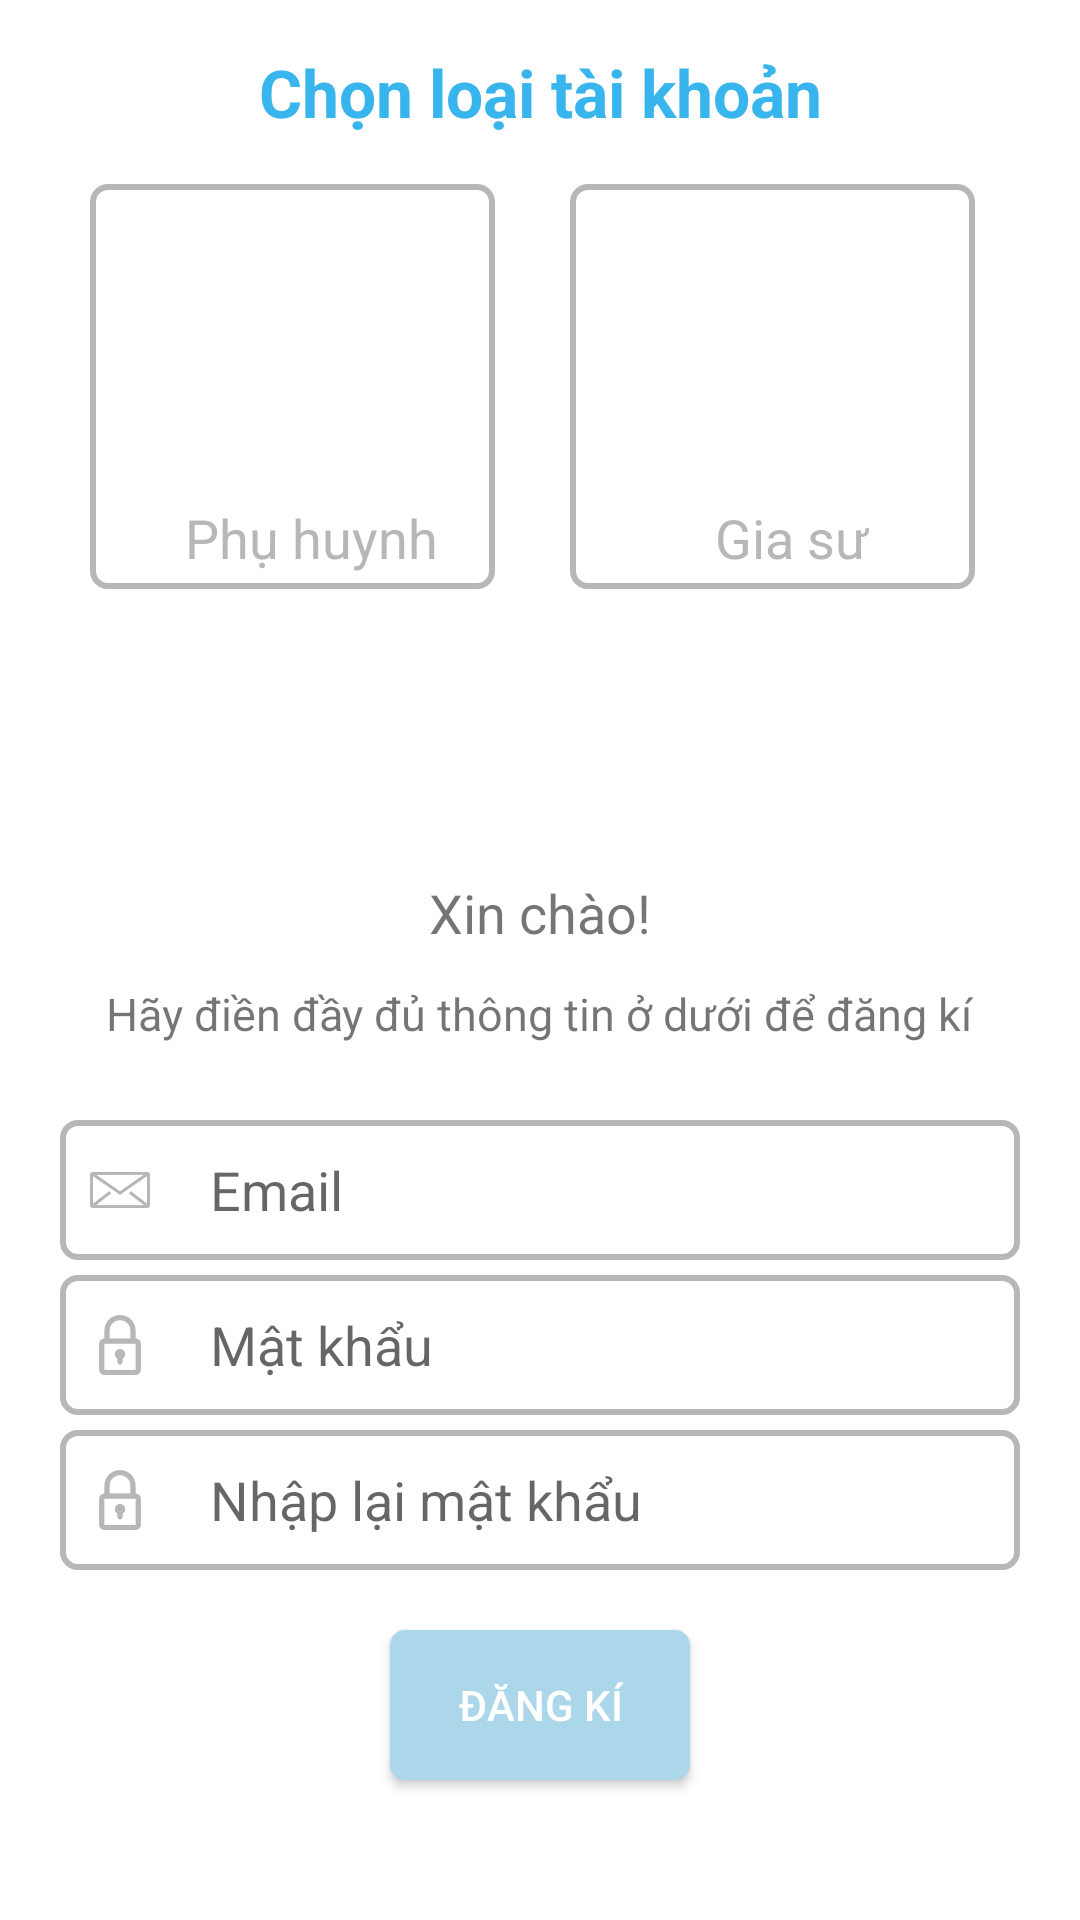

Produce the Android XML layout that renders to this screen, including the resource entries it uses.
<!-- AndroidManifest.xml: application theme AppTheme.Base -->
<!-- res/layout/activity_register.xml -->
<?xml version="1.0" encoding="utf-8"?>
<LinearLayout xmlns:android="http://schemas.android.com/apk/res/android"
    xmlns:app="http://schemas.android.com/apk/res-auto"
    xmlns:tools="http://schemas.android.com/tools"
    android:layout_width="match_parent"
    android:layout_height="match_parent"
    android:orientation="vertical"
    android:weightSum="13"
    tools:context="com.example.whiyew.myapplication.RegisterActivity">

    <TextView
        android:layout_width="match_parent"
        android:layout_height="0dp"
        android:layout_weight="2"
        android:text="@string/login_mess"
        android:textSize="22dp"
        android:textColor="@color/them_login"
        android:textStyle="bold"
        android:gravity="center"
        android:layout_gravity="center_vertical"
        />

    <LinearLayout
        android:layout_width="320dp"
        android:layout_height="0dp"
        android:layout_weight="7.5"
        android:layout_marginLeft="15dp"
        android:layout_marginRight="15dp"
        android:layout_gravity="center"
        android:orientation="horizontal"
        android:weightSum="2">

        <RelativeLayout
            android:layout_width="0dp"
            android:layout_height="150dp"
            android:layout_weight="1">

            <RelativeLayout
                android:layout_width="135dp"
                android:layout_height="135dp"
                android:background="@drawable/button_background"
                android:gravity="center"
                android:layout_marginLeft="10dp"
                android:id="@+id/register_std_relative"
                android:paddingLeft="12.5dp">

                <ImageView
                    android:layout_width="100dp"
                    android:layout_height="100dp"
                    android:id="@+id/register_img_parent"
                    android:src="@drawable/img_parent_2"
                    android:layout_marginTop="7dp"
                    android:layout_marginLeft="10dp"
                    android:layout_alignParentTop="true"
                    android:layout_alignParentLeft="true"
                    android:layout_alignParentStart="true" />

                <TextView
                    android:layout_width="match_parent"
                    android:layout_height="wrap_content"
                    android:id="@+id/register_txt_parent"
                    android:layout_alignParentBottom="true"
                    android:layout_alignBottom="@+id/register_img_parent"
                    android:text="@string/parent"
                    android:gravity="center"
                    android:textColor="@color/colorLogin"
                    android:textSize="18dp"
                    android:layout_marginBottom="5dp"
                    />
            </RelativeLayout>

            <ImageView
                android:layout_width="30dp"
                android:layout_height="30dp"
                android:id="@+id/register_check_parent"
                android:src="@drawable/ic_checked"
                android:visibility="gone"
                android:layout_alignParentBottom="true"
                android:layout_alignParentRight="true"
                android:layout_alignParentEnd="true" />
        </RelativeLayout>

        <RelativeLayout
            android:layout_width="0dp"
            android:layout_height="150dp"
            android:layout_weight="1">

            <RelativeLayout
                android:layout_width="135dp"
                android:layout_height="135dp"
                android:background="@drawable/button_background"
                android:gravity="center"
                android:layout_marginLeft="10dp"
                android:id="@+id/register_tutor_relative"
                android:paddingLeft="12.5dp">

                <ImageView
                    android:layout_width="100dp"
                    android:layout_height="100dp"
                    android:id="@+id/register_img_tutor"
                    android:layout_marginTop="7dp"
                    android:layout_marginLeft="10dp"
                    android:layout_marginBottom="10dp"
                    android:src="@drawable/img_teacher" />

                <TextView
                    android:layout_width="match_parent"
                    android:layout_height="wrap_content"
                    android:id="@+id/register_txt_tutor"
                    android:layout_alignParentBottom="true"
                    android:layout_alignBottom="@+id/register_img_tutor"
                    android:text="@string/tutor"
                    android:gravity="center"
                    android:textColor="@color/colorLogin"
                    android:textSize="18dp"
                    android:layout_marginBottom="5dp"/>
            </RelativeLayout>

            <ImageView
                android:layout_width="30dp"
                android:layout_height="30dp"
                android:id="@+id/register_check_tutor"
                android:src="@drawable/ic_checked"
                android:layout_alignParentBottom="true"
                android:layout_alignParentRight="true"
                android:visibility="gone"
                />
        </RelativeLayout>


    </LinearLayout>

    <TextView
        android:layout_width="wrap_content"
        android:layout_height="0dp"
        android:layout_weight="1"
        android:id="@+id/register_hello"
        android:text="@string/hello"
        android:textSize="18dp"
        android:layout_gravity="center"/>

    <TextView
        android:layout_width="wrap_content"
        android:layout_height="0dp"
        android:layout_weight="1"
        android:text="@string/register_mess"
        android:layout_gravity="center"
        android:gravity="center"
        android:textSize="15dp"/>
    <LinearLayout
        android:layout_width="match_parent"
        android:layout_height="150dp"
        android:layout_marginTop="20dp"
        android:layout_marginLeft="20dp"
        android:layout_marginRight="20dp"
        android:orientation="vertical"
        android:weightSum="3">

        <LinearLayout
            android:layout_width="match_parent"
            android:layout_height="0dp"
            android:id="@+id/register_email_linear"
            android:background="@drawable/edittext_unchecked_bg"
            android:layout_marginBottom="5dp"
            android:layout_weight="1">

            <ImageView
                android:layout_width="20dp"
                android:layout_height="wrap_content"
                android:id="@+id/register_envelope"
                android:layout_gravity="center"
                android:layout_marginLeft="10dp"
                android:src="@drawable/ic_envelope"/>

            <EditText
                android:layout_width="0dp"
                android:layout_height="match_parent"
                android:layout_weight="1"
                android:id="@+id/register_email"
                android:layout_gravity="center_vertical"
                android:textColor="@android:color/black"
                android:hint="@string/email"
                android:maxLines="1"
                android:lines="1"
                android:background="@android:color/transparent"
                android:layout_marginLeft="20dp"/>

            <ImageView
                android:layout_width="25dp"
                android:layout_height="25dp"
                android:id="@+id/register_del_email"
                android:src="@drawable/ic_close"
                android:layout_gravity="center"
                android:layout_marginRight="10dp"
                android:visibility="gone"/>
        </LinearLayout>


        <LinearLayout
            android:id="@+id/register_pass_linear"
            android:layout_width="match_parent"
            android:layout_height="0dp"
            android:layout_weight="1"
            android:layout_marginBottom="5dp"
            android:background="@drawable/button_background">

            <ImageView
                android:id="@+id/register_lock_pass"
                android:layout_width="20dp"
                android:layout_height="wrap_content"
                android:layout_gravity="center"
                android:layout_marginLeft="10dp"
                android:src="@drawable/ic_lock" />

            <EditText
                android:id="@+id/register_pass"
                android:layout_width="0dp"
                android:layout_height="match_parent"
                android:layout_marginLeft="20dp"
                android:layout_weight="1"
                android:background="@android:color/transparent"
                android:hint="@string/password"
                android:inputType="textPassword"
                android:lines="1"
                android:maxLines="1"
                android:textColor="@android:color/black" />

            <ImageView
                android:id="@+id/register_del_pass"
                android:layout_width="25dp"
                android:layout_height="25dp"
                android:layout_gravity="center"
                android:layout_marginRight="10dp"
                android:src="@drawable/ic_close"
                android:visibility="gone" />


        </LinearLayout>

        <LinearLayout
            android:layout_width="match_parent"
            android:layout_height="0dp"
            android:id="@+id/register_pass_retype_linear"
            android:background="@drawable/button_background"
            android:layout_weight="1">

            <ImageView
                android:layout_width="20dp"
                android:layout_height="wrap_content"
                android:id="@+id/register_lock_pass_retype"
                android:layout_gravity="center"
                android:layout_marginLeft="10dp"
                android:src="@drawable/ic_lock"/>

            <EditText
                android:layout_width="0dp"
                android:layout_height="match_parent"
                android:id="@+id/register_pass_retype"
                android:inputType="textPassword"
                android:layout_marginLeft="20dp"
                android:textColor="@android:color/black"
                android:hint="@string/password_retype"
                android:maxLines="1"
                android:lines="1"
                android:background="@android:color/transparent"
                android:layout_weight="1"/>

            <ImageView
                android:layout_width="25dp"
                android:layout_height="25dp"
                android:id="@+id/register_del_pass_retype"
                android:src="@drawable/ic_close"
                android:layout_marginRight="10dp"
                android:layout_gravity="center"
                android:visibility="gone"/>


        </LinearLayout>



    </LinearLayout>

    <Button
        android:layout_width="100dp"
        android:layout_height="50dp"
        android:id="@+id/register_button"
        android:text="@string/register"
        android:textColor="@android:color/white"
        android:layout_gravity="center"
        android:layout_marginTop="20dp"
        android:background="@drawable/button_color_unavailable"/>
</LinearLayout>
<!-- resources referenced by this layout -->
<resources>
  <color name="colorLogin">#b7b7b7</color>
  <color name="them_login">#38b5ed</color>
  <!-- drawable button_background (drawable) -->
  <?xml version="1.0" encoding="utf-8"?>
  <selector
      xmlns:android="http://schemas.android.com/apk/res/android">
  
      <item
          android:state_focused="false"
          android:drawable="@drawable/edittext_unchecked_bg"
          /> 
  
  
      <item
          android:drawable="@drawable/edittext_checked_bg"
          /> 
  
  
  </selector>
  <!-- drawable button_color_unavailable (drawable) -->
  <?xml version="1.0" encoding="utf-8"?>
  <shape xmlns:android="http://schemas.android.com/apk/res/android">
      <solid
          android:color="@color/them_unavaiable"/>
      <corners
          android:radius="5dp"/>
  </shape>
  <!-- drawable edittext_unchecked_bg (drawable) -->
  <?xml version="1.0" encoding="utf-8"?>
  <shape xmlns:android="http://schemas.android.com/apk/res/android"
      android:shape="rectangle" android:padding="10dp">
      <solid android:color="@android:color/transparent"/>
      <stroke
          android:width="2dp"
          android:color="@color/colorLogin" />
      <corners android:topLeftRadius="5dp"
          android:bottomRightRadius="5dp"
          android:bottomLeftRadius="5dp"
          android:topRightRadius="5dp"/>
  </shape>
  <!-- drawable ic_checked: png bitmap (drawable, 2449 bytes) -->
  <!-- drawable ic_envelope: png bitmap (drawable, 2804 bytes) -->
  <!-- drawable ic_lock: png bitmap (drawable, 1883 bytes) -->
  <string name="email">Email</string>
  <string name="hello">Xin chào!</string>
  <string name="login_mess">Chọn loại tài khoản</string>
  <string name="parent">Phụ huynh</string>
  <string name="password">Mật khẩu</string>
  <string name="password_retype">Nhập lại mật khẩu</string>
  <string name="register">Đăng kí</string>
  <string name="register_mess">Hãy điền đầy đủ thông tin ở dưới để đăng kí</string>
  <string name="tutor">Gia sư</string>
  <style name="AppTheme.Base" parent="Theme.AppCompat.Light.NoActionBar">
          <item name="colorPrimary">@color/theme_primary</item>
          <item name="colorPrimaryDark">@color/theme_primary_dark</item>
          <item name="colorAccent">@color/theme_icons</item>
          <item name="android:windowBackground">@color/theme_background</item>
          <item name="android:textColorPrimary">@color/theme_background</item>
          <item name="actionMenuTextColor">@color/theme_icons</item>
          <item name="android:textColorSecondary">@color/theme_icons</item>
          <item name="android:windowNoTitle">true</item>
          <item name="windowActionBar">false</item>
      </style>
  <!-- drawable edittext_checked_bg (drawable) -->
  <?xml version="1.0" encoding="utf-8"?>
  <shape xmlns:android="http://schemas.android.com/apk/res/android"
      android:shape="rectangle" android:padding="10dp">
      <solid android:color="@android:color/transparent"/>
      <stroke
          android:width="2dp"
          android:color="@color/them_login" />
      <corners android:topLeftRadius="5dp"
          android:bottomRightRadius="5dp"
          android:bottomLeftRadius="5dp"
          android:topRightRadius="5dp"/>
  </shape>
  <color name="them_unavaiable">#acd7ea</color>
  <color name="theme_primary">#2196F3</color>
  <color name="theme_primary_dark">#1976D2</color>
  <color name="theme_icons">#ccc8c8</color>
  <color name="theme_background">#FFFFFF</color>
</resources>
